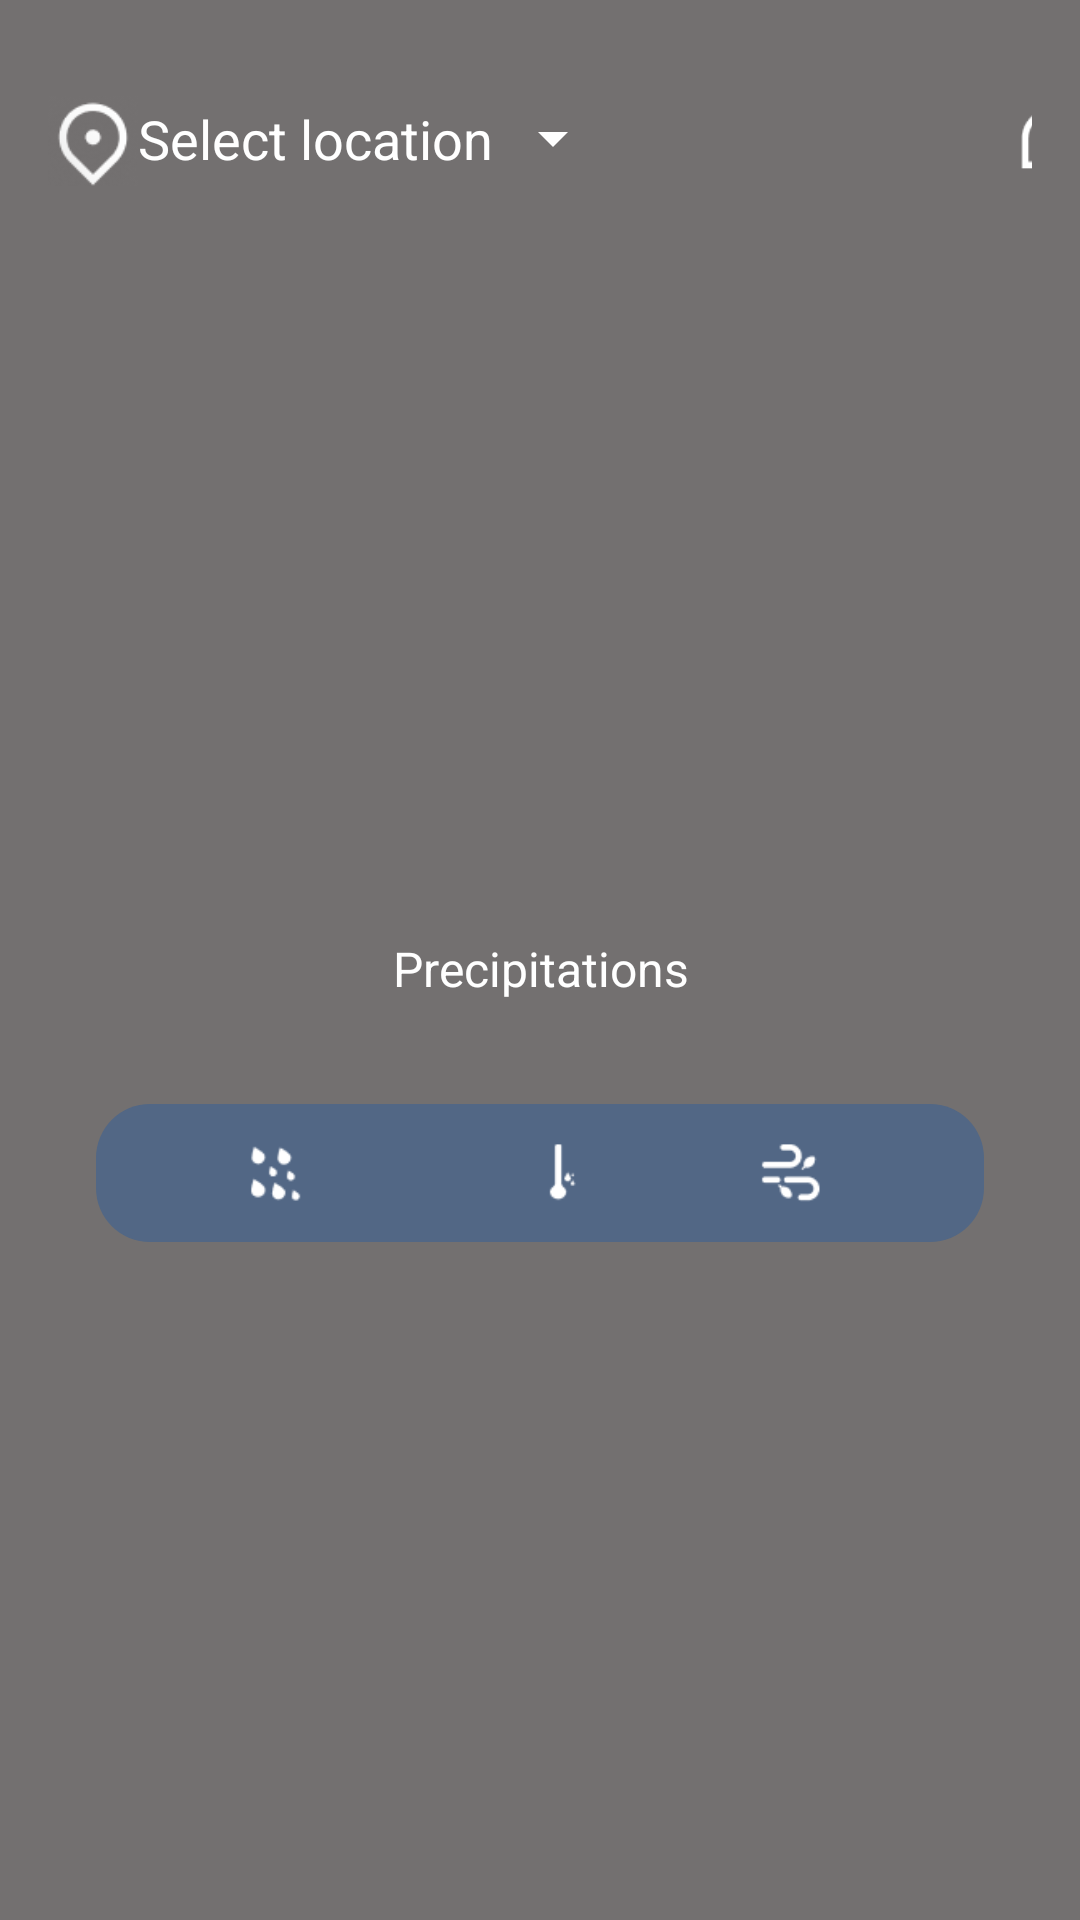

Reconstruct the res/layout file that produces this screen, plus the resources it refers to.
<!-- AndroidManifest.xml: application theme Theme.HW42 -->
<!-- res/layout/fragment_main.xml -->
<?xml version="1.0" encoding="utf-8"?>
<androidx.appcompat.widget.LinearLayoutCompat xmlns:android="http://schemas.android.com/apk/res/android"
    xmlns:app="http://schemas.android.com/apk/res-auto"
    xmlns:tools="http://schemas.android.com/tools"
    android:id="@+id/main"
    android:layout_width="match_parent"
    android:layout_height="match_parent"
    android:background="#737070"
    android:orientation="vertical"
    android:paddingHorizontal="16dp"
    android:paddingTop="16dp"
    tools:context=".activity.MainActivity">

    <LinearLayout
        android:id="@+id/location_notice"
        android:layout_marginTop="16dp"
        android:layout_width="match_parent"
        android:layout_height="wrap_content"
        android:orientation="horizontal">

        <ImageView
            android:id="@+id/location"
            android:layout_width="30dp"
            android:layout_height="30dp"
            android:src="@drawable/location" />

        <TextView
            android:id="@+id/txt_view"
            android:text="Select location"
            android:textSize="18sp"
            android:layout_marginTop="2dp"
            android:textColor="@color/white"
            android:layout_width="wrap_content"
            android:layout_height="wrap_content"/>

        <Spinner
            android:id="@+id/spinner"
            android:layout_marginTop="2dp"
            android:backgroundTint="@color/white"
            android:layout_width="44dp"
            android:layout_height="wrap_content"/>

        <ImageView
            android:id="@+id/notice"
            android:layout_marginHorizontal="130dp"
            android:layout_marginTop="4dp"
            android:src="@drawable/notice"
            android:layout_width="24dp"
            android:layout_height="24dp"/>
    </LinearLayout>
    
    <ImageView
        android:id="@+id/weather"
        android:layout_gravity="center"
        android:layout_width="250dp"
        android:layout_height="180dp"/>

    <TextView
        android:id="@+id/degree"
        android:textAlignment="center"
        android:textColor="@color/white"
        android:textSize="60sp"
        android:textStyle="bold"
        android:layout_width="match_parent"
        android:layout_height="70dp"/>

    <TextView
        android:id="@+id/txt_precipitations"
        android:text="Precipitations"
        android:textColor="@color/white"
        android:textSize="16sp"
        android:gravity="center"
        android:layout_width="match_parent"
        android:layout_height="wrap_content"/>

    <LinearLayout
        android:orientation="horizontal"
        android:layout_width="match_parent"
        android:layout_height="wrap_content">

        <TextView
            android:id="@+id/et_precipitation1"
            android:layout_width="180dp"
            android:layout_height="match_parent"
            android:layout_gravity="end"
            android:layout_marginStart="22dp"
            android:textColor="@color/white"
            android:textSize="18sp" />

        <TextView
            android:id="@+id/et_precipitation2"
            android:textColor="@color/white"
            android:layout_marginStart="22dp"
            android:textSize="18sp"
            android:layout_gravity="start"
            android:layout_width="180dp"
            android:layout_height="wrap_content"/>
    </LinearLayout>


    <LinearLayout
        android:id="@+id/conditions"
        android:layout_marginHorizontal="16dp"
        android:background="@drawable/rounded"
        android:layout_marginTop="10dp"
        android:gravity="center_horizontal"
        android:layout_width="match_parent"
        android:layout_height="wrap_content">

        <ImageView
            android:id="@+id/air_humidity"
            android:src="@drawable/air_humidity"
            android:layout_width="26dp"
            android:layout_height="26dp"/>

        <TextView
            android:id="@+id/et_air_humidity"
            android:layout_width="wrap_content"
            android:layout_height="24dp"
            android:layout_marginStart="25dp"
            android:layout_marginEnd="20dp"
            android:textColor="@color/white"
            android:textSize="14sp"/>

        <ImageView
            android:id="@+id/air_temperature"
            android:layout_marginStart="25dp"
            android:src="@drawable/air_temperature"
            android:layout_width="26dp"
            android:layout_height="26dp"/>

        <TextView
            android:id="@+id/et_air_temperature"
            android:textColor="@color/white"
            android:layout_marginEnd="25dp"
            android:layout_marginStart="5dp"
            android:textSize="14sp"
            android:layout_width="wrap_content"
            android:layout_height="24dp"/>

        <ImageView
            android:id="@+id/wind_speed"
            android:layout_marginStart="20dp"
            android:src="@drawable/wind_speed"
            android:layout_width="26dp"
            android:layout_height="26dp"/>

        <TextView
            android:id="@+id/et_wind_speed"
            android:layout_width="wrap_content"
            android:layout_height="24dp"
            android:layout_marginStart="5dp"
            android:textColor="@color/white"
            android:textSize="14sp" />
    </LinearLayout>

    <androidx.recyclerview.widget.RecyclerView
        android:id="@+id/rv_today"
        android:layout_marginTop="12dp"
        android:layout_width="match_parent"
        android:layout_height="140dp"/>

    <androidx.recyclerview.widget.RecyclerView
        android:id="@+id/rv_next_forecast"
        android:layout_marginTop="16dp"
        android:layout_width="match_parent"
        android:layout_height="140dp"/>

</androidx.appcompat.widget.LinearLayoutCompat>
<!-- resources referenced by this layout -->
<resources>
  <color name="white">#FFFFFFFF</color>
  <!-- drawable air_humidity: png bitmap (drawable, 592 bytes) -->
  <!-- drawable air_temperature: png bitmap (drawable, 330 bytes) -->
  <!-- drawable location: png bitmap (drawable, 2211 bytes) -->
  <!-- drawable notice: png bitmap (drawable, 513 bytes) -->
  <!-- drawable rounded (drawable) -->
  <shape xmlns:android="http://schemas.android.com/apk/res/android">
      <solid android:color="#526785" />
      <corners android:radius="18dp"/>
      <padding
          android:left="10dp"
          android:top="10dp"
          android:right="10dp"
          android:bottom="10dp" />
  </shape>
  <!-- drawable wind_speed: png bitmap (drawable, 580 bytes) -->
  <style name="Theme.HW42" parent="Base.Theme.HW42" />
  <style name="Base.Theme.HW42" parent="Theme.Material3.DayNight.NoActionBar">
          
          
      </style>
</resources>
